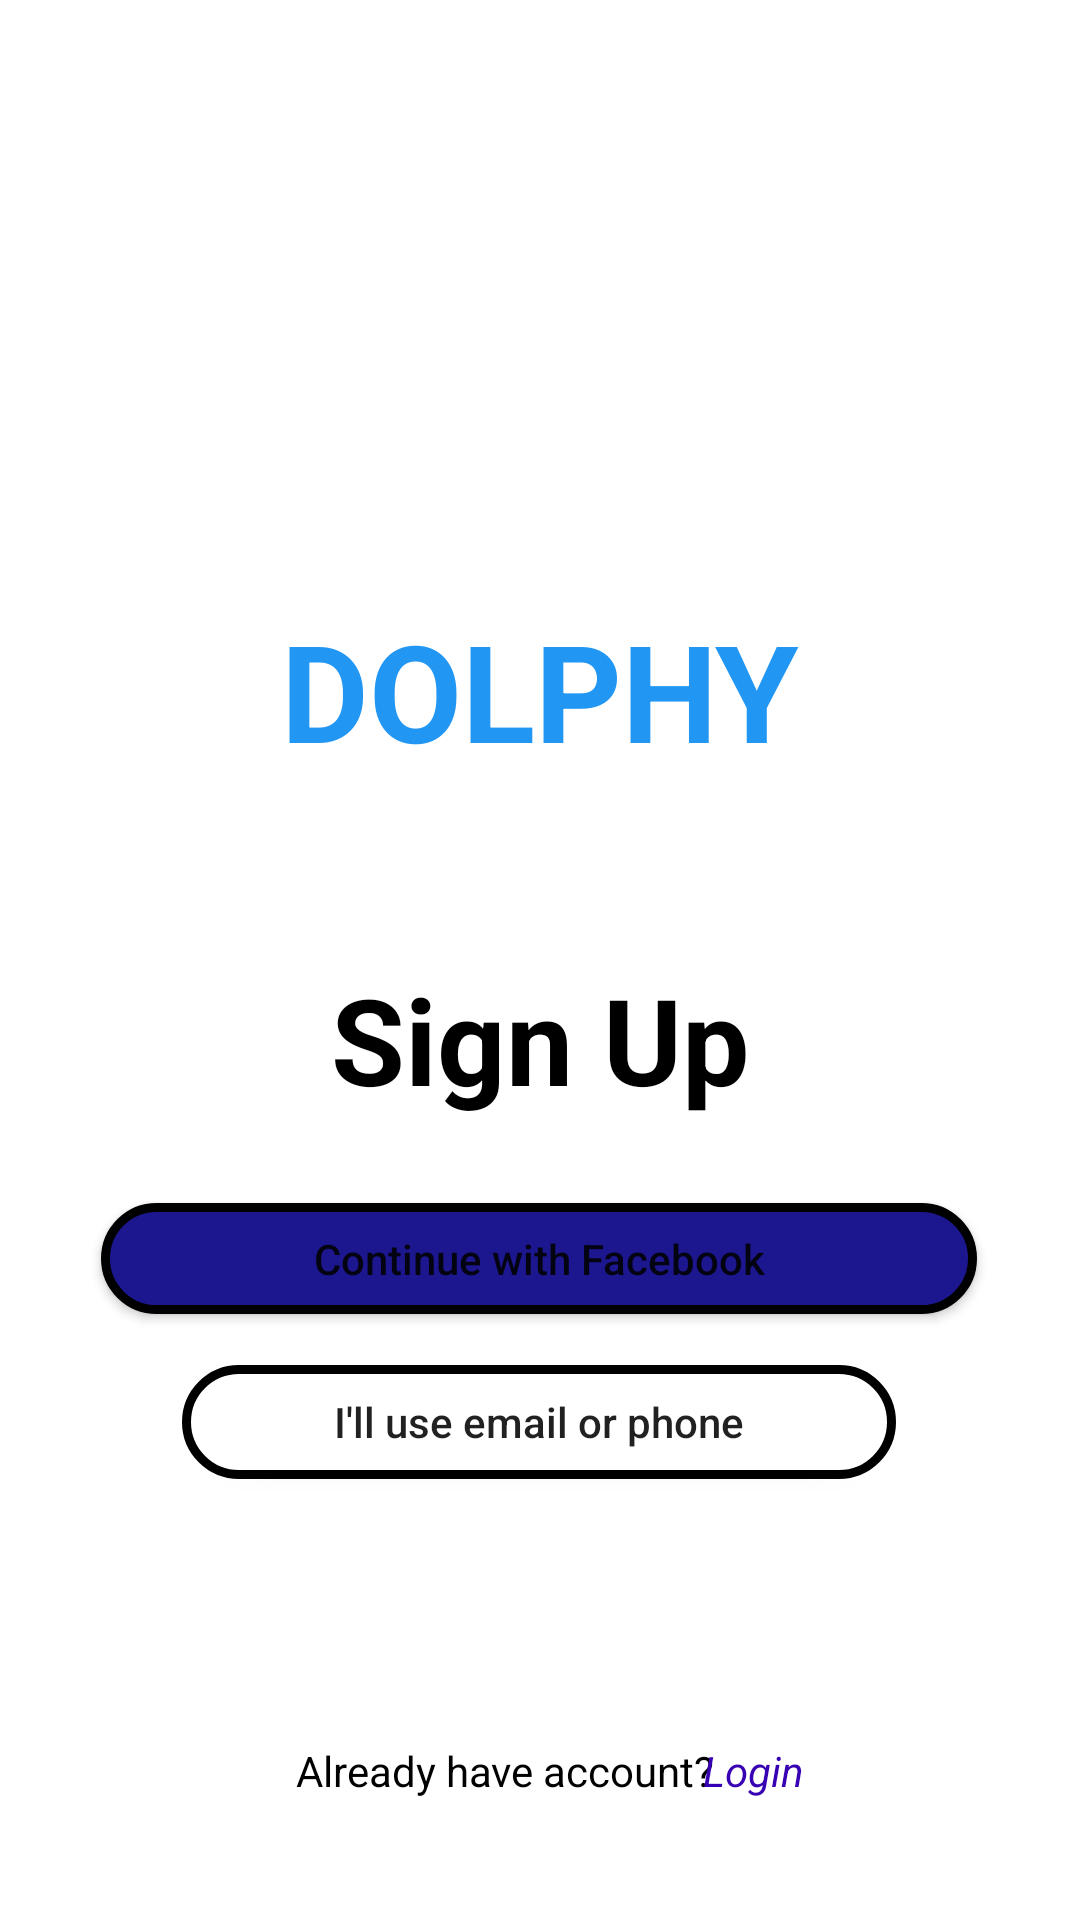

The Android layout XML behind this screen, and the referenced resources:
<!-- AndroidManifest.xml: application theme Theme.Dolphy -->
<!-- res/layout/activity_main.xml -->
<?xml version="1.0" encoding="utf-8"?>
<androidx.constraintlayout.widget.ConstraintLayout xmlns:android="http://schemas.android.com/apk/res/android"
    xmlns:app="http://schemas.android.com/apk/res-auto"
    xmlns:tools="http://schemas.android.com/tools"
    android:layout_width="match_parent"
    android:layout_height="match_parent"
    tools:context=".MainActivity">

    <Button
        android:id="@+id/button"
        android:layout_width="292dp"
        android:layout_height="37dp"
        android:background="@drawable/ovel"
        android:text="Continue with Facebook"
        android:textAllCaps="false"
        app:layout_constraintBottom_toBottomOf="parent"
        app:layout_constraintEnd_toEndOf="parent"
        app:layout_constraintHorizontal_bias="0.495"
        app:layout_constraintStart_toStartOf="parent"
        app:layout_constraintTop_toTopOf="parent"
        app:layout_constraintVertical_bias="0.665" />

    <Button
        android:id="@+id/BtnSignUp"
        android:layout_width="238dp"
        android:layout_height="38dp"
        android:background="@drawable/whiteovel"
        android:text="I'll use email or phone"
        android:textAllCaps="false"
        app:layout_constraintBottom_toBottomOf="parent"
        app:layout_constraintEnd_toEndOf="parent"
        app:layout_constraintHorizontal_bias="0.497"
        app:layout_constraintStart_toStartOf="parent"
        app:layout_constraintTop_toTopOf="parent"
        app:layout_constraintVertical_bias="0.756" />

    <TextView
        android:id="@+id/textView"
        android:layout_width="wrap_content"
        android:layout_height="wrap_content"
        android:text="Already have account?"
        android:textColor="@color/black"
        app:layout_constraintBottom_toBottomOf="parent"
        app:layout_constraintEnd_toEndOf="parent"
        app:layout_constraintHorizontal_bias="0.448"
        app:layout_constraintStart_toStartOf="parent"
        app:layout_constraintTop_toTopOf="parent"
        app:layout_constraintVertical_bias="0.935" />

    <TextView
        android:id="@+id/TvLogin"
        android:layout_width="wrap_content"
        android:layout_height="wrap_content"
        android:text="Login"
        android:textColor="@color/purple_700"
        android:textStyle="italic"
        android:clickable="true"
        app:layout_constraintBottom_toBottomOf="parent"
        app:layout_constraintEnd_toEndOf="parent"
        app:layout_constraintHorizontal_bias="0.718"
        app:layout_constraintStart_toStartOf="parent"
        app:layout_constraintTop_toTopOf="parent"
        app:layout_constraintVertical_bias="0.935" />

    <TextView
        android:id="@+id/textView4"
        android:layout_width="wrap_content"
        android:layout_height="wrap_content"
        android:text="Sign Up"
        android:textColor="@color/black"
        android:textSize="40dp"
        android:textStyle="bold"
        app:layout_constraintBottom_toBottomOf="parent"
        app:layout_constraintEnd_toEndOf="parent"
        app:layout_constraintStart_toStartOf="parent"
        app:layout_constraintTop_toTopOf="parent"
        app:layout_constraintVertical_bias="0.545" />

    <ImageView
        android:id="@+id/imageView"
        android:layout_width="124dp"
        android:layout_height="150dp"
        app:layout_constraintBottom_toBottomOf="parent"
        app:layout_constraintEnd_toEndOf="parent"
        app:layout_constraintHorizontal_bias="0.498"
        app:layout_constraintStart_toStartOf="parent"
        app:layout_constraintTop_toTopOf="parent"
        app:layout_constraintVertical_bias="0.111"
        app:srcCompat="@drawable/dolphin" />

    <TextView
        android:id="@+id/textView5"
        android:layout_width="wrap_content"
        android:layout_height="wrap_content"
        android:text="DOLPHY"
        android:textColor="@color/purple_300"
        android:textSize="45dp"
        android:textStyle="bold"
        app:layout_constraintBottom_toBottomOf="parent"
        app:layout_constraintEnd_toEndOf="parent"
        app:layout_constraintStart_toStartOf="parent"
        app:layout_constraintTop_toTopOf="parent"
        app:layout_constraintVertical_bias="0.345" />


</androidx.constraintlayout.widget.ConstraintLayout>
<!-- resources referenced by this layout -->
<resources>
  <color name="black">#FF000000</color>
  <color name="purple_300">#2196F3</color>
  <color name="purple_700">#FF3700B3</color>
  <!-- drawable ovel (drawable) -->
  <?xml version="1.0" encoding="UTF-8"?>
  <shape xmlns:android="http://schemas.android.com/apk/res/android">
      <corners android:radius="50dp" />
      <stroke android:color="#000000" android:width="3dp" />
      <solid android:color="#1C178F" />
  </shape>
  <!-- drawable whiteovel (drawable) -->
  <?xml version="1.0" encoding="UTF-8"?>
  <shape xmlns:android="http://schemas.android.com/apk/res/android">
      <corners android:radius="50dp" />
      <stroke android:color="#000000" android:width="3dp" />
      <solid android:color="@color/white" />
  </shape>
  <style name="Theme.Dolphy" parent="Theme.MaterialComponents.DayNight.DarkActionBar">
          
          <item name="colorPrimary">@color/purple_500</item>
          <item name="colorPrimaryVariant">@color/purple_700</item>
          <item name="colorOnPrimary">@color/white</item>
          
          <item name="colorSecondary">@color/teal_200</item>
          <item name="colorSecondaryVariant">@color/teal_700</item>
          <item name="colorOnSecondary">@color/black</item>
          
          <item name="android:statusBarColor" tools:targetApi="l">?attr/colorPrimaryVariant</item>
          
      </style>
  <color name="white">#FFFFFFFF</color>
  <color name="purple_500">#FF6200EE</color>
  <color name="teal_200">#FF03DAC5</color>
  <color name="teal_700">#FF018786</color>
</resources>
